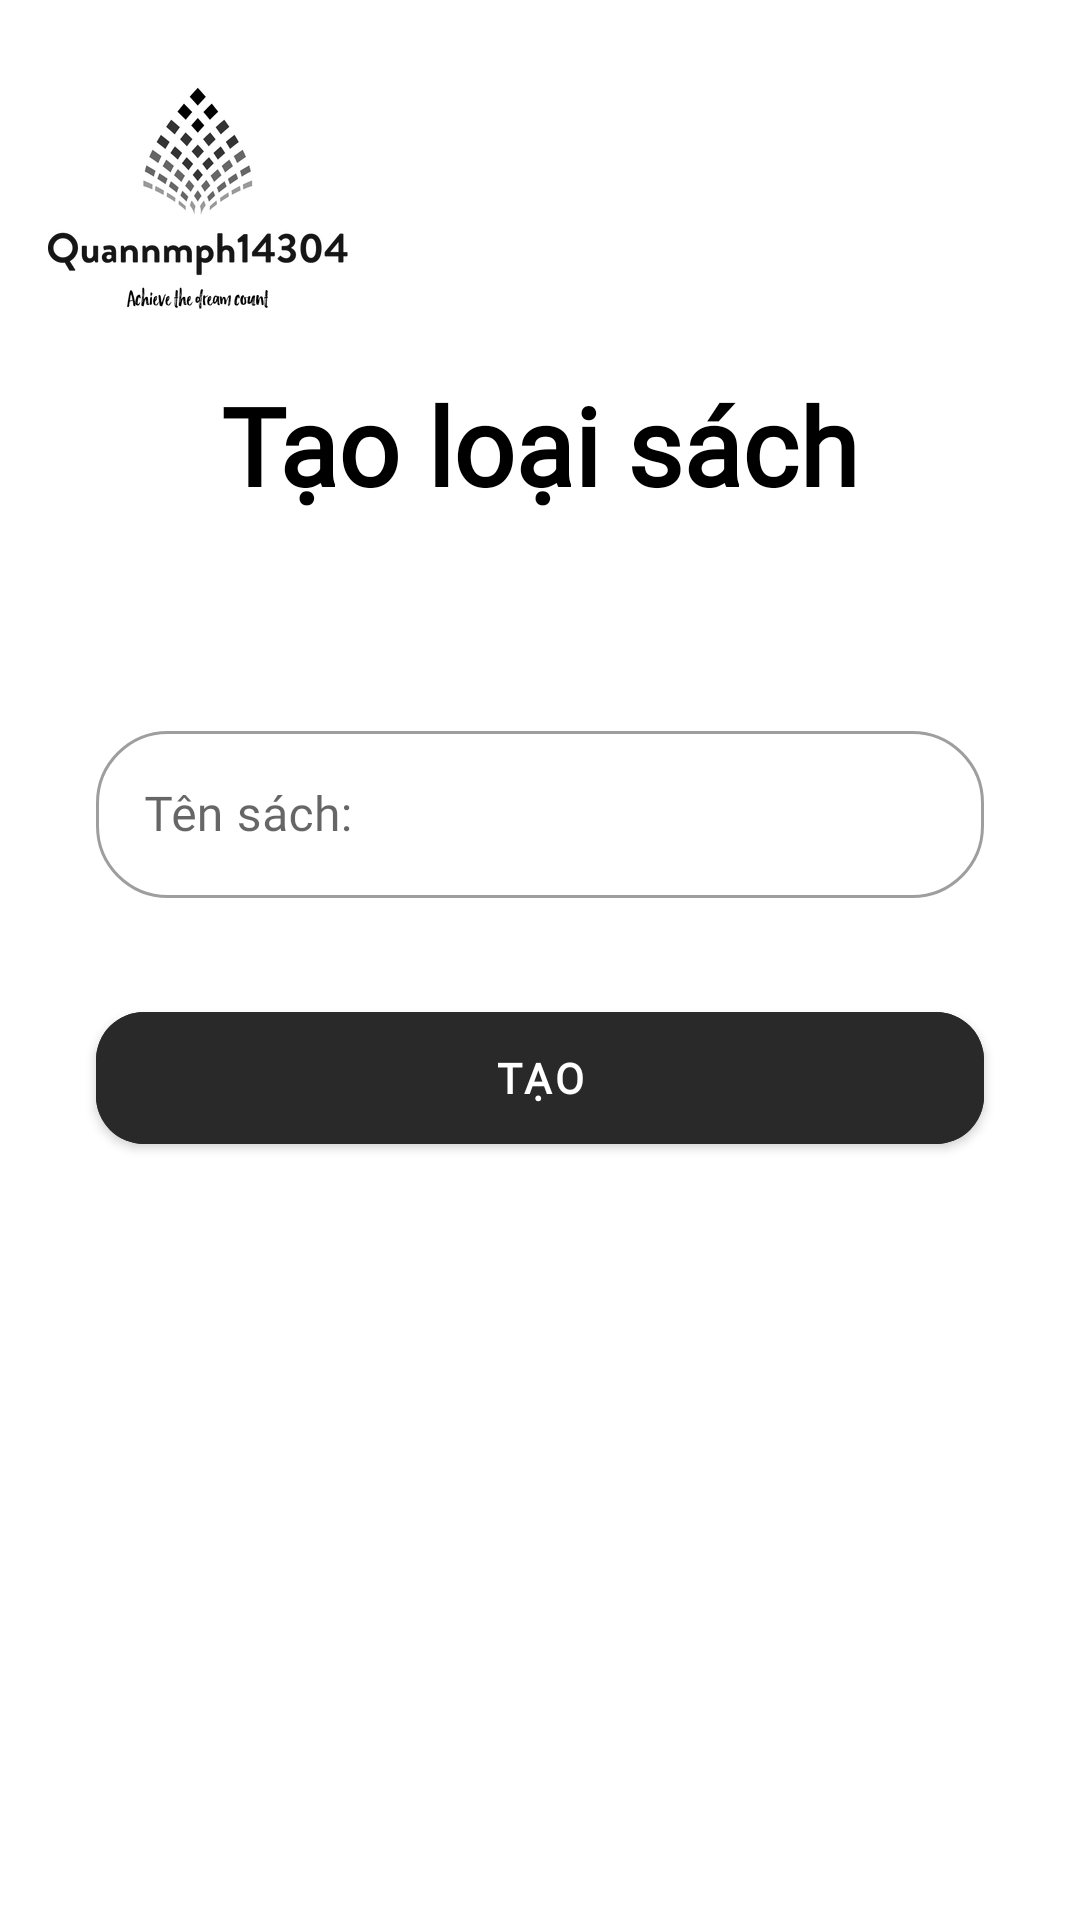

This screen was rendered from an Android layout file. Write that file and the resources it references.
<!-- AndroidManifest.xml: application theme Theme.Asm_ngominhquan_ph14304_duanmau -->
<!-- res/layout/create_loaisach.xml -->
<?xml version="1.0" encoding="utf-8"?>
<androidx.constraintlayout.widget.ConstraintLayout xmlns:android="http://schemas.android.com/apk/res/android"
    android:layout_width="match_parent"
    xmlns:app="http://schemas.android.com/apk/res-auto"
    android:layout_height="match_parent">
    <ImageView
        android:id="@+id/imgLogo"
        android:layout_width="100dp"
        android:layout_height="100dp"
        android:layout_marginStart="16dp"
        android:layout_marginTop="16dp"
        android:src="@drawable/logo3"
        app:layout_constraintBottom_toBottomOf="parent"
        app:layout_constraintEnd_toEndOf="parent"
        app:layout_constraintHorizontal_bias="0.0"
        app:layout_constraintStart_toStartOf="parent"
        app:layout_constraintTop_toTopOf="parent"
        app:layout_constraintVertical_bias="0.0" />
    <TextView
        android:textAlignment="center"
        android:layout_marginTop="8dp"
        android:id="@+id/tvCreateLS"
        android:layout_width="wrap_content"
        android:layout_height="wrap_content"
        android:fontFamily="@font/dan_medi"
        android:text="Tạo loại sách"
        android:textColor="#000000"
        android:textSize="36sp"
        android:textStyle="bold"
        app:layout_constraintBottom_toBottomOf="parent"
        app:layout_constraintEnd_toEndOf="parent"
        app:layout_constraintHorizontal_bias="0.498"
        app:layout_constraintStart_toStartOf="parent"
        app:layout_constraintTop_toBottomOf="@+id/imgLogo"
        app:layout_constraintVertical_bias="0.0" />


    <com.google.android.material.textfield.TextInputLayout
        android:id="@+id/tilCreateTS"
        style="@style/Widget.MaterialComponents.TextInputLayout.OutlinedBox"
        android:layout_width="0dp"
        android:layout_height="wrap_content"
        android:layout_marginStart="32dp"
        android:layout_marginTop="64dp"
        android:layout_marginEnd="32dp"
        app:boxCornerRadiusBottomEnd="24dp"
        app:boxCornerRadiusBottomStart="24dp"
        app:boxCornerRadiusTopEnd="24dp"
        app:boxCornerRadiusTopStart="24dp"
        app:hintTextAppearance="@style/TextLabel"
        app:layout_constraintBottom_toBottomOf="parent"
        app:layout_constraintEnd_toEndOf="parent"
        app:layout_constraintHorizontal_bias="0.5"
        app:layout_constraintStart_toStartOf="parent"
        app:layout_constraintTop_toBottomOf="@+id/tvCreateLS"
        app:layout_constraintVertical_bias="0.0"
        app:startIconDrawable="@drawable/ic_sach">

        <com.google.android.material.textfield.TextInputEditText
            android:layout_width="match_parent"
            android:layout_height="wrap_content"
            android:fontFamily="@font/roboto"
            android:hint="Tên sách:" />
    </com.google.android.material.textfield.TextInputLayout>

    <com.google.android.material.button.MaterialButton
        android:id="@+id/btnCreateLS"
        android:layout_width="0dp"
        android:layout_height="56dp"
        android:layout_marginStart="32dp"
        android:layout_marginTop="32dp"
        android:layout_marginEnd="32dp"
        android:layout_marginBottom="32dp"
        android:backgroundTint="#292929"
        android:fontFamily="@font/roboto"
        android:text="Tạo"
        android:textColor="#FFFFFF"
        android:textStyle="bold"
        app:cornerRadius="16dp"
        app:layout_constraintBottom_toBottomOf="parent"
        app:layout_constraintEnd_toEndOf="parent"
        app:layout_constraintHorizontal_bias="0.5"
        app:layout_constraintStart_toStartOf="parent"
        app:layout_constraintTop_toBottomOf="@+id/tilCreateTS"
        app:layout_constraintVertical_bias="0.0" />
</androidx.constraintlayout.widget.ConstraintLayout>
<!-- resources referenced by this layout -->
<resources>
  <!-- drawable logo3: png bitmap (drawable, 22665 bytes) -->
  <style name="TextLabel" parent="TextAppearance.Design.Hint">
          <item name="android:textSize">16sp</item>
          <item name="android:textStyle">bold</item>
      </style>
  <style name="Theme.Asm_ngominhquan_ph14304_duanmau" parent="Theme.MaterialComponents.DayNight.NoActionBar">
          
          <item name="colorPrimary">#000000</item>
          <item name="colorPrimaryVariant">@color/purple_700</item>
          <item name="colorOnPrimary">@color/white</item>
          
          <item name="colorSecondary">#000000</item>
          <item name="colorSecondaryVariant">@color/teal_700</item>
          <item name="colorOnSecondary">@color/black</item>
          
          <item name="android:statusBarColor" tools:targetApi="l">?attr/colorPrimaryVariant</item>
          
          <item name="android:windowFullscreen">true</item>
      </style>
  <!-- not gathered from this repository: default colours our renderer supplied (Android Studio template values) -->
  <color name="purple_700">#FF3700B3</color>
  <color name="teal_700">#FF018786</color>
  <color name="black">#FF000000</color>
  <color name="white">#FFFFFFFF</color>
</resources>
